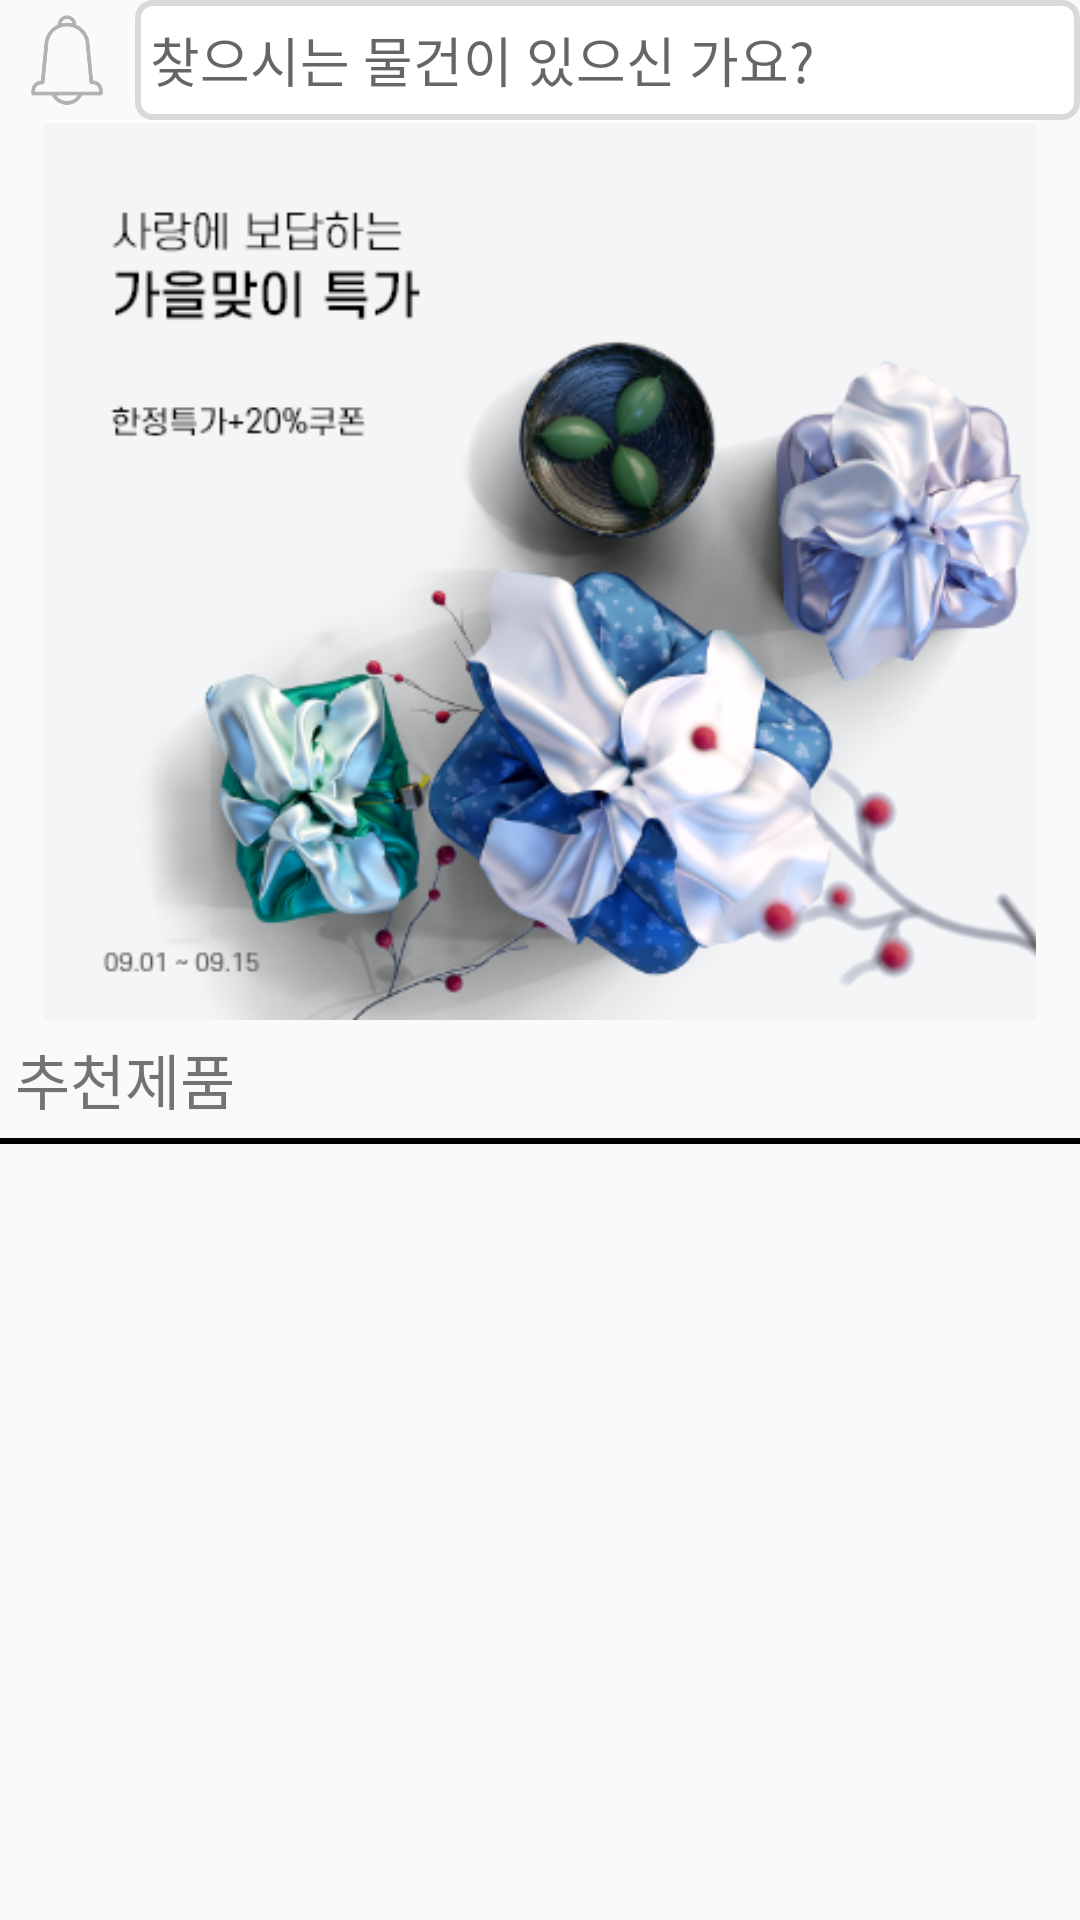

Android layout source for this screen:
<!-- AndroidManifest.xml: application theme Theme.AppCompat.Light.NoActionBar -->
<!-- res/layout/fragment_product.xml -->
<?xml version="1.0" encoding="utf-8"?>
<androidx.constraintlayout.widget.ConstraintLayout xmlns:android="http://schemas.android.com/apk/res/android"
    xmlns:tools="http://schemas.android.com/tools"
    android:layout_width="match_parent"
    android:layout_height="match_parent"
    android:layout_margin="5dp"
    xmlns:app="http://schemas.android.com/apk/res-auto"
    tools:context=".product.ProductFragment">

    <ScrollView
        android:layout_width="match_parent"
        android:layout_height="match_parent">
        <LinearLayout
            android:layout_width="match_parent"
            android:layout_height="wrap_content"
            android:orientation="vertical">
            <LinearLayout
                android:layout_width="match_parent"
                android:layout_height="wrap_content"
                android:orientation="horizontal">
                <LinearLayout
                    android:layout_width="0dp"
                    android:layout_height="wrap_content"
                    android:gravity="center"
                    android:layout_weight="1">
                    <ImageView
                        android:layout_width="30dp"
                        android:layout_height="30dp"
                        android:layout_margin="5dp"
                        android:src="@drawable/icon_alert"/>
                </LinearLayout>

                <LinearLayout
                    android:layout_width="0dp"
                    android:layout_height="wrap_content"
                    android:gravity="center"
                    android:background="@drawable/search_edit_border"
                    android:layout_weight="7">
                    <EditText
                        android:layout_width="0dp"
                        android:layout_height="wrap_content"
                        android:layout_weight="9"
                        android:padding="5dp"
                        android:background="@android:color/transparent"
                        android:hint="찾으시는 물건이 있으신 가요?"/>

                    <ImageView
                        android:layout_width="30dp"
                        android:layout_height="30dp"
                        android:layout_margin="5dp"
                        android:src="@drawable/icon_search"/>
                </LinearLayout>
            </LinearLayout>

            <LinearLayout
                android:layout_width="match_parent"
                android:layout_height="wrap_content">
                <ImageView
                    android:layout_width="match_parent"
                    android:layout_height="300dp"
                    android:src="@drawable/banner"/>
            </LinearLayout>

            <LinearLayout
                android:layout_width="match_parent"
                android:layout_height="wrap_content"
                android:orientation="vertical">
                <LinearLayout
                    android:layout_width="match_parent"
                    android:layout_height="wrap_content"
                    android:orientation="vertical">
                    <TextView
                        android:layout_width="wrap_content"
                        android:layout_height="wrap_content"
                        android:layout_margin="5dp"
                        android:textSize="20dp"
                        android:text="추천제품"/>

                    <View
                        android:layout_width="match_parent"
                        android:layout_height="2dp"
                        android:background="@color/black"/>
                </LinearLayout>
            </LinearLayout>

            <androidx.recyclerview.widget.RecyclerView
                android:id="@+id/product_list_viewer"
                android:layout_width="match_parent"
                android:layout_height="match_parent"
                android:layout_margin="5dp"
                android:scrollbars="vertical"/>
        </LinearLayout>
    </ScrollView>
</androidx.constraintlayout.widget.ConstraintLayout>
<!-- resources referenced by this layout -->
<resources>
  <!-- drawable banner: png bitmap (drawable-v24, 181219 bytes) -->
  <!-- drawable icon_alert: png bitmap (drawable-v24, 12274 bytes) -->
  <!-- drawable search_edit_border (drawable) -->
  <?xml version="1.0" encoding="utf-8"?>
  <selector xmlns:android="http://schemas.android.com/apk/res/android">
      <item android:state_enabled="false">
          <shape android:shape="rectangle" android:padding="10dp" >
              <corners android:radius="5dip" />
              <stroke android:width="2dip" android:color="#D9D9D9" />
              <solid android:color="#e3e3e3"/>
          </shape>
      </item>
      <item android:state_pressed="true" >
          <shape android:shape="rectangle" android:padding="10dp" >
              <corners android:radius="5dip" />
              <stroke android:width="2dip" android:color="#D9D9D9" />
              <solid android:color="#D9D9D9"/>
          </shape>
      </item>
      <item android:state_focused="true">
          <shape android:shape="rectangle" android:padding="10dp" >
              <corners android:radius="5dip" />
              <stroke android:width="2dip" android:color="#D9D9D9" />
              <solid android:color="#D9D9D9"/>
          </shape>
      </item>
      <item>
          <shape android:shape="rectangle" android:padding="10dp" >
              <corners android:radius="5dip" />
              <stroke android:width="2dip" android:color="#D9D9D9" />
              <gradient
                  android:angle="-90"
                  android:startColor="@android:color/white"
                  android:endColor="@android:color/white" />
          </shape>
      </item>
  </selector>
  <!-- not gathered from this repository: default colours our renderer supplied (Android Studio template values) -->
  <color name="black">#FF000000</color>
</resources>
